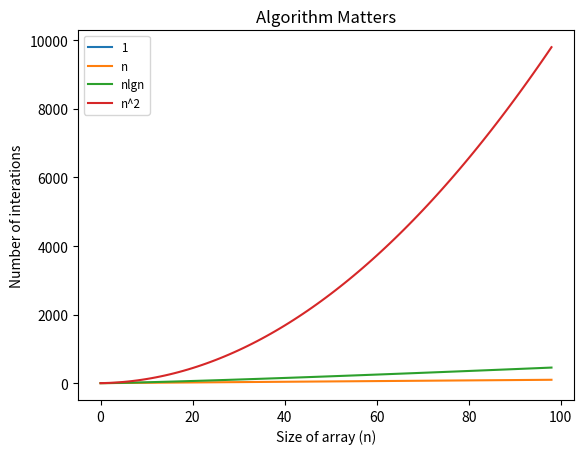
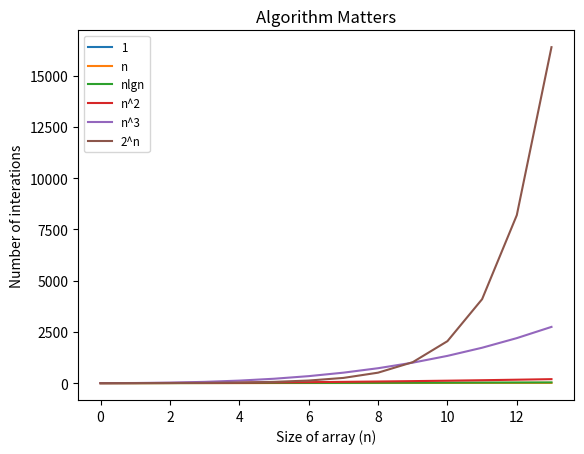

The script that saved these images, in order: (Note: this script raises an exception after producing the figures.)


import time
import matplotlib.pyplot as plt
import random
import math
%matplotlib inline  

def random_list(l):
    return [[int(1000*random.random()) for i in range(l * n)] for n in range(1, 20)]



from pylab import *

n = arange(1,100)
f1 = 1
f2 = n
f3 = n* (log(n))
f4 = n**2

fig = figure()
ax = fig.add_subplot(111)

ax.plot(f1)
ax.plot(f2)
ax.plot(f3)
ax.plot(f4)

legend(["1", "n", "nlgn", "n^2"], loc=2, fontsize="small")

title('Algorithm Matters') 

xlabel('Size of array (n)')
ylabel('Number of interations')

show()

from pylab import *

n = arange(1,15)
f1 = 1
f2 = n
f3 = n* (log(n))
f4 = n**2
f5 = n**3
f6 = 2**n

fig = figure()
ax = fig.add_subplot(111)

ax.plot(f1)
ax.plot(f2)
ax.plot(f3)
ax.plot(f4)
ax.plot(f5)
ax.plot(f6)

legend(["1", "n", "nlgn", "n^2", "n^3", "2^n"], loc=2, fontsize="small")

title('Algorithm Matters') 

xlabel('Size of array (n)')
ylabel('Number of interations')

show()



def square(x):
    return x * x

square(3)

def first(x):
    start = time.time()
    r = x[0]
    t = time.time() - start
    return r, len(x), t

def middle(x):
    start = time.time()
    r = x[len(x)//2]
    t = time.time() - start
    return r, len(x), t

def last(x):
    start = time.time()
    r = x[-1]
    t = time.time() - start
    return r, len(x), t

random_lists = random_list(10000)
rst = [last(l) for l in random_lists]
len(rst)
rst

x = list(zip(*rst))[1]
y = list(zip(*rst))[2]

plt.plot(x, y)

import bisect
def bs(nums, target):
    sorted(nums)
    start = time.time()
    i = bisect.bisect_left(nums, target)
    if i != len(nums) and nums[i] == target:
        t = time.time() - start
        return i, len(nums), t
    t = time.time() - start
    return -1, len(nums), t

random_lists = random_list(100000)

rst = [bs(l, 100) for l in random_lists]
len(rst)
rst

x = list(zip(*rst))[1]
y = list(zip(*rst))[2]

plt.plot(x, y)



def find_max(l):
    start = time.time()
    
    if l == None:
        return None
    mx = l[0]
    for n in l:
        if n > mx:
            mx = n
            
    t = time.time() - start
    
    return mx, len(l), t

random_lists = random_list(20000)
rst = [find_max(l) for l in random_lists]
len(rst)
rst

x = list(zip(*rst))[1]
y = list(zip(*rst))[2]

plt.plot(x, y)

def mysort(l):
    start = time.time()
    l.sort()
    t = time.time() - start
    return l[0], len(l), t

random_lists = random_list(10000)
rst = [mysort(l) for l in random_lists]
len(rst)
rst

x = list(zip(*rst))[1]
y = list(zip(*rst))[2]

plt.plot(x, y)

def has_duplicate(l):
    start = time.time()
    
    rst = False
    for i in range(len(l)):
        for j in range(i + 1, len(l)):
            if l[i] == l[j]:
                rst = True
        
    t = time.time() - start
    
    return rst, len(l), t

random_lists = random_list(100)
rst = [has_duplicate(l) for l in random_lists]

x = list(zip(*rst))[1]
y = list(zip(*rst))[2]

plt.plot(x, y)

